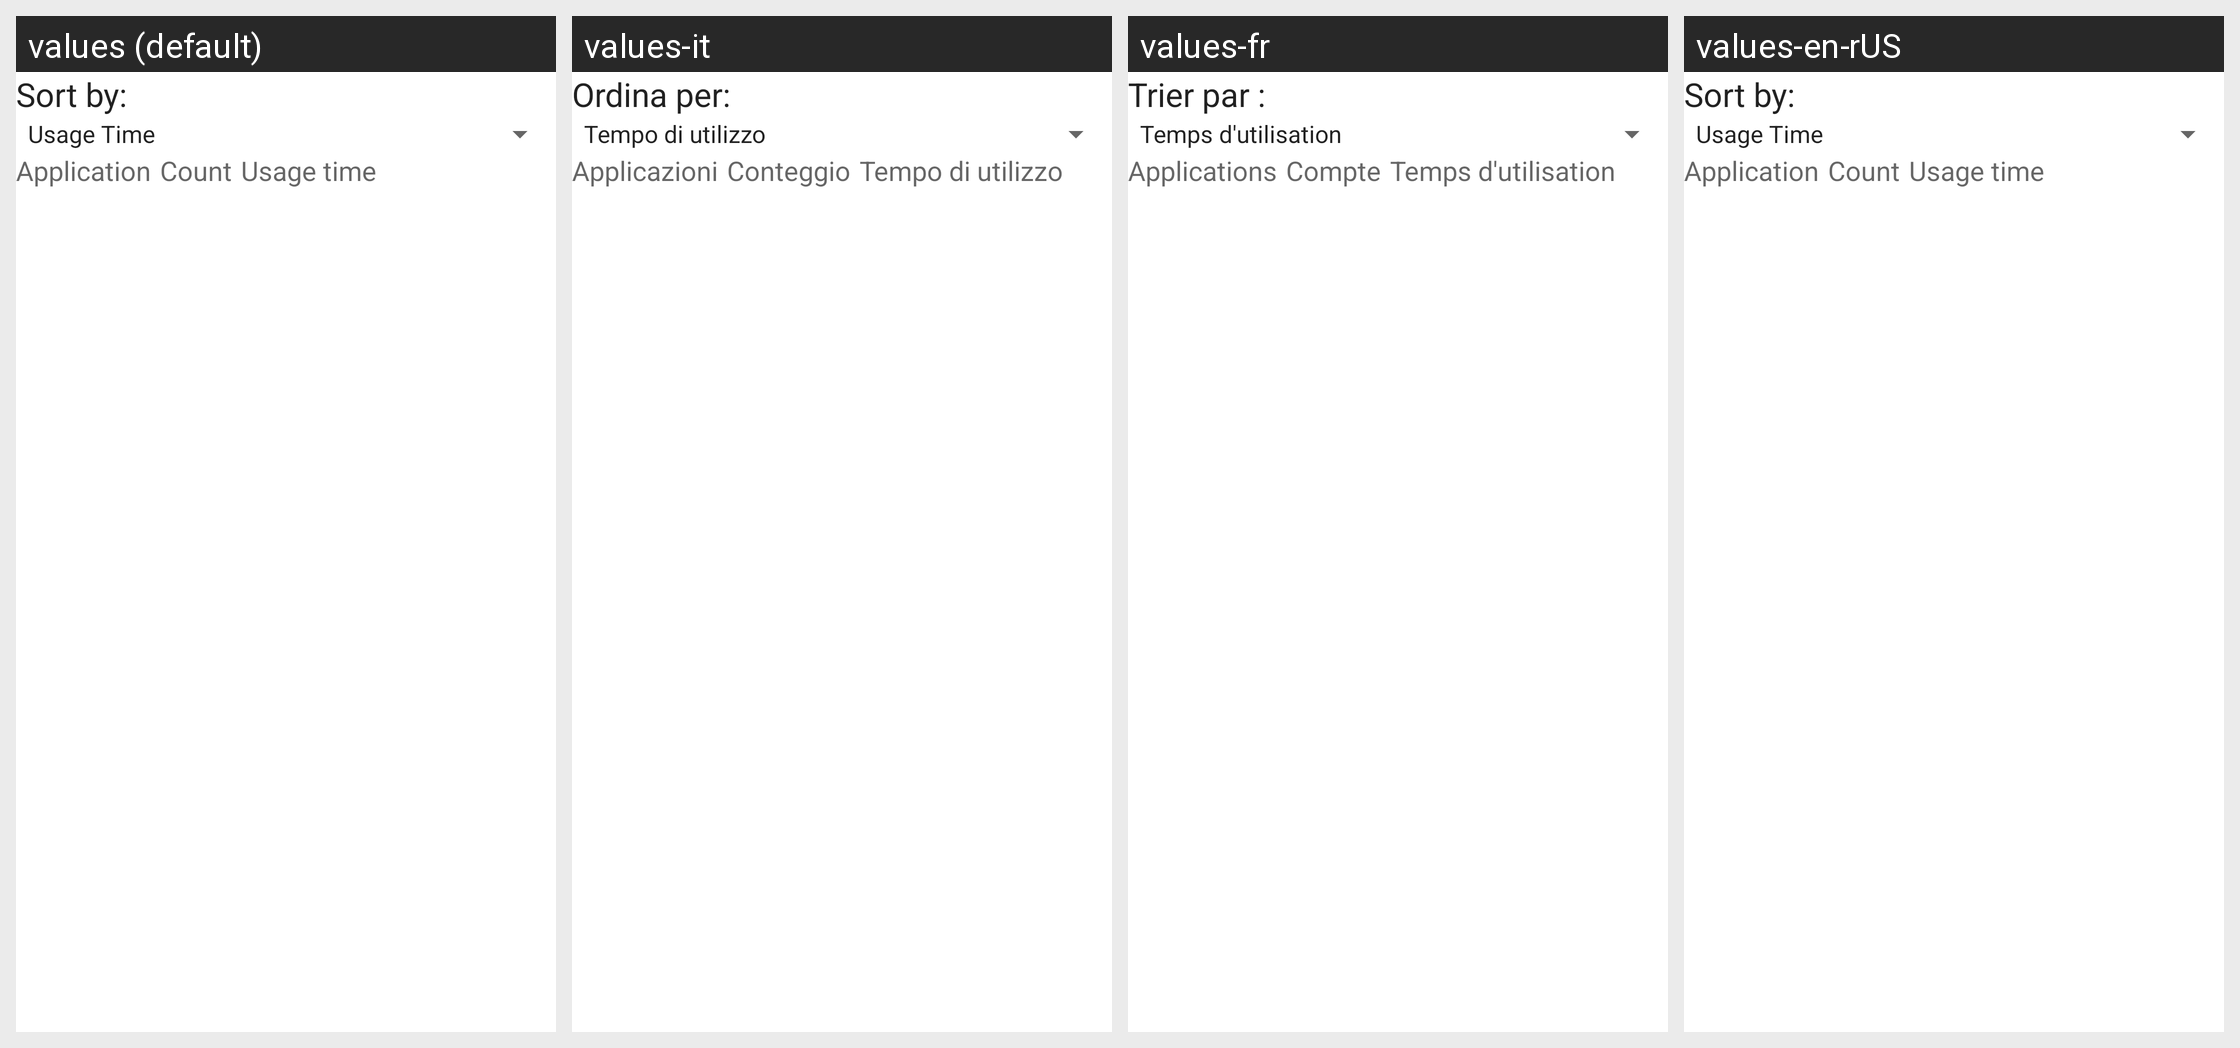

Locale-by-locale string values for the Android screen shown in this grid:
Android screen res/layout/usage_stats.xml rendered under 4 locales, left to right: values (default), values-it, values-fr, values-en-rUS. Device: Nexus 5 (rendered at 1080×1920; each locale shown at half size, 540×960, under a caption strip naming it); theme Theme.MaterialComponents.DayNight.NoActionBar.
Other locales in the repository, not shown: values-de, values-es, values-ko.
Strings drawn on this screen, with the default value and each locale's value (text and hints the layout hard-codes, and strings that could not be matched under every locale, appear in the picture but are not listed):

display_order_text
  values: Sort by:
  values-it: Ordina per:
  values-fr: Trier par :
  values-en-rUS: Sort by:  [not translated; the default value is used]

app_name_label
  values: Application
  values-it: Applicazioni
  values-fr: Applications
  values-en-rUS: Application  [not translated; the default value is used]

launch_count_label
  values: Count
  values-it: Conteggio
  values-fr: Compte
  values-en-rUS: Count  [not translated; the default value is used]

usage_time_label
  values: Usage time
  values-it: Tempo di utilizzo
  values-fr: Temps d'utilisation
  values-en-rUS: Usage time  [not translated; the default value is used]
